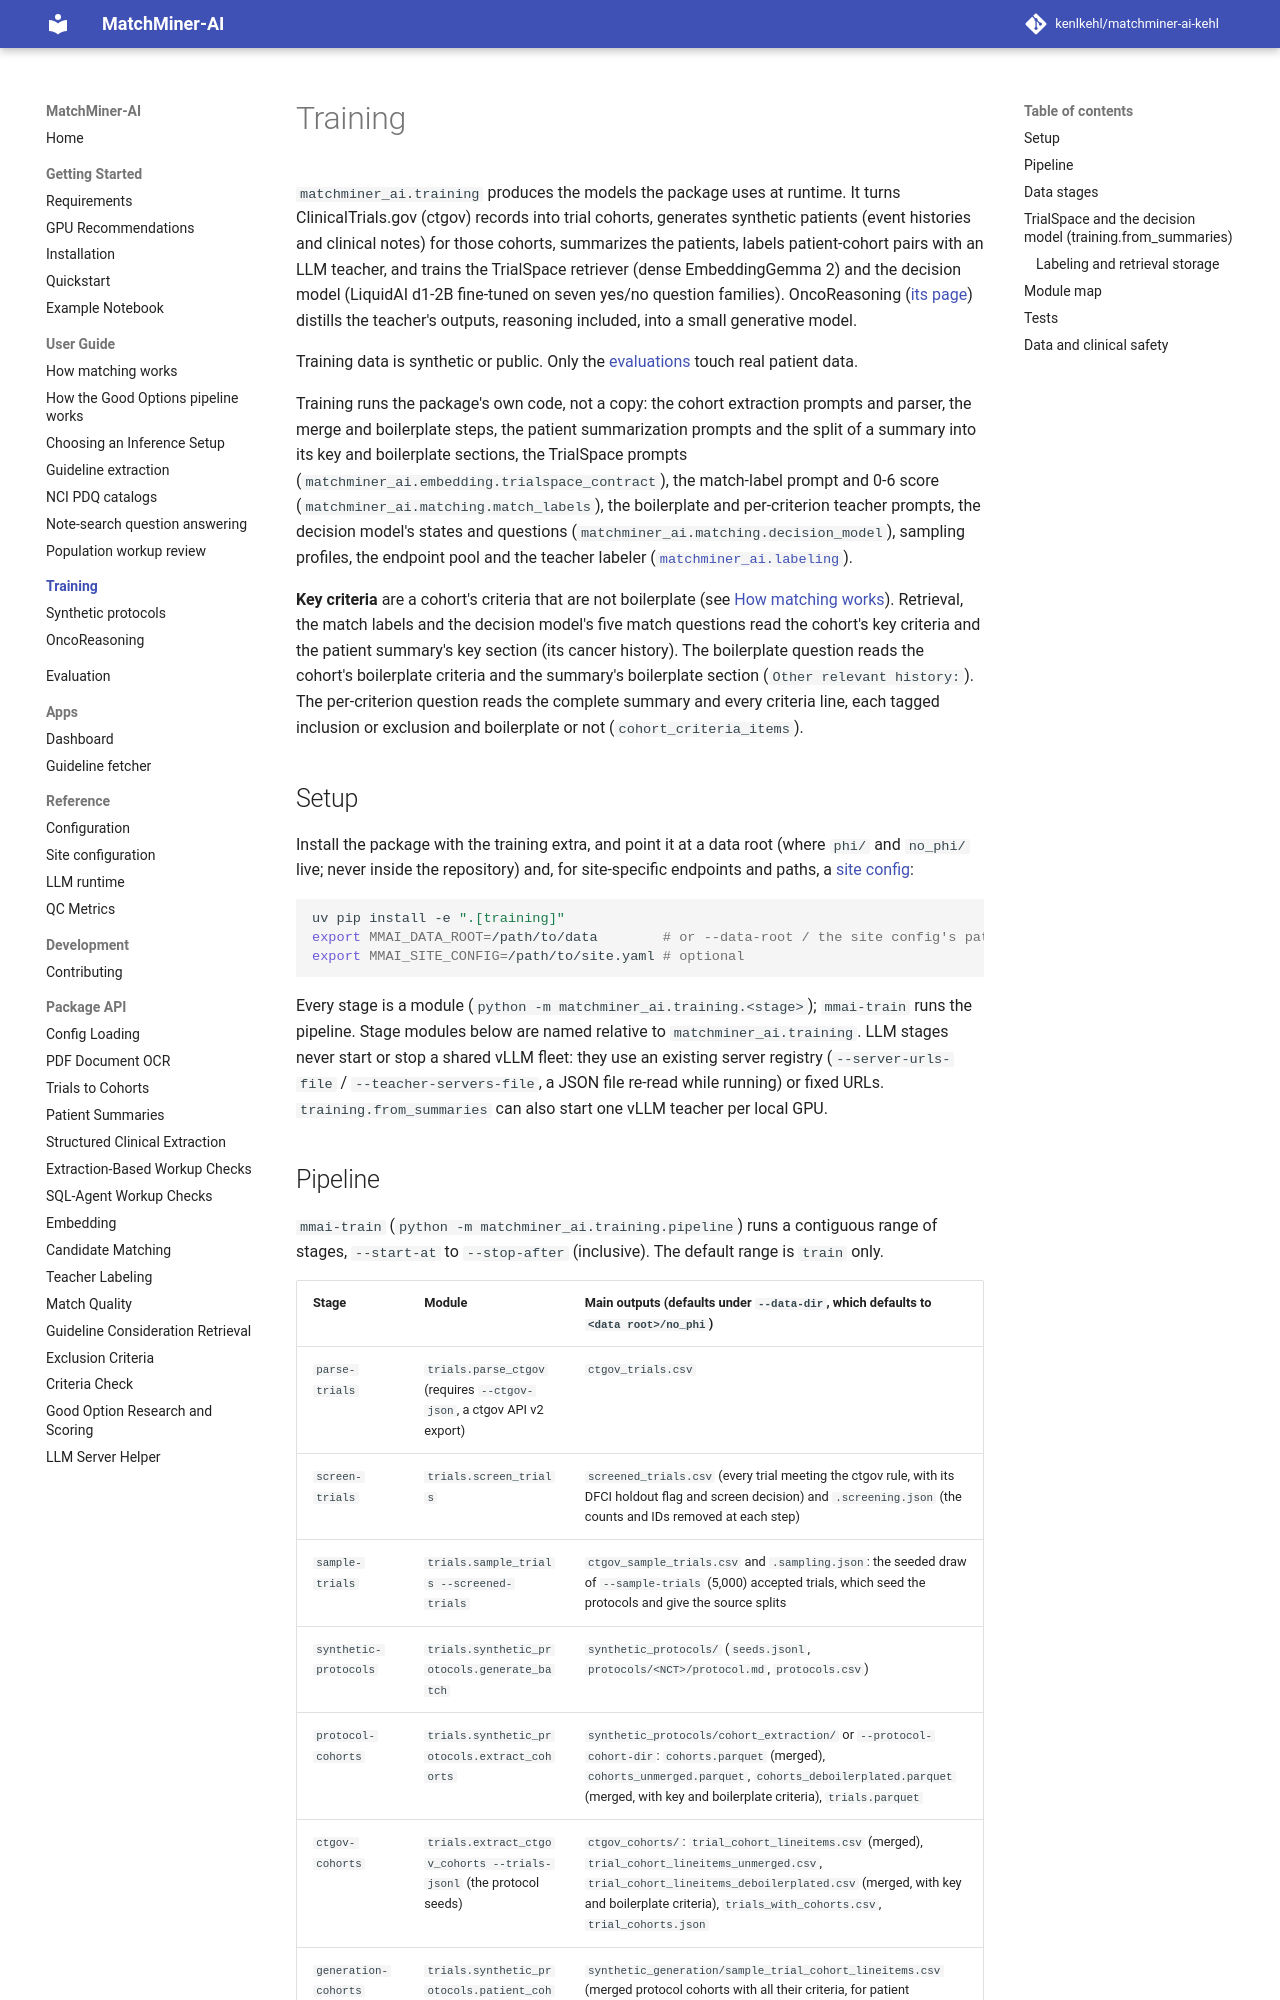

repository: kenlkehl/matchminer-ai-inference-kehl · page: training/index.html · generator: mkdocs

# Training

`matchminer_ai.training` produces the models the package uses at runtime. It turns ClinicalTrials.gov (ctgov) records
into trial cohorts, generates synthetic patients (event histories and clinical notes) for those cohorts, summarizes the
patients, labels patient-cohort pairs with an LLM teacher, and trains the TrialSpace retriever (dense EmbeddingGemma 2)
and the decision model (LiquidAI d1-2B fine-tuned on seven yes/no question families). OncoReasoning
([its page](oncoreasoning.md)) distills the teacher's outputs, reasoning included, into a small generative model.

Training data is synthetic or public. Only the [evaluations](../evaluation/index.md) touch real patient data.

Training runs the package's own code, not a copy: the cohort extraction prompts and parser, the merge and boilerplate
steps, the patient summarization prompts and the split of a summary into its key and boilerplate sections, the
TrialSpace prompts (`matchminer_ai.embedding.trialspace_contract`), the match-label prompt and 0-6 score
(`matchminer_ai.matching.match_labels`), the boilerplate and per-criterion teacher prompts, the decision model's
states and questions (`matchminer_ai.matching.decision_model`), sampling profiles, the endpoint pool and the teacher
labeler ([`matchminer_ai.labeling`](../api/labeling.md)).

**Key criteria** are a cohort's criteria that are not boilerplate (see
[How matching works](../user-guide/patient-centric-matching.md)). Retrieval, the match labels and the decision model's
five match questions read the cohort's key criteria and the patient summary's key section (its cancer history). The
boilerplate question reads the cohort's boilerplate criteria and the summary's boilerplate section
(`Other relevant history:`). The per-criterion question reads the complete summary and every criteria line, each
tagged inclusion or exclusion and boilerplate or not (`cohort_criteria_items`).

## Setup

Install the package with the training extra, and point it at a data root (where `phi/` and `no_phi/` live; never
inside the repository) and, for site-specific endpoints and paths, a [site config](../reference/site-config.md):

```bash
uv pip install -e ".[training]"
export MMAI_DATA_ROOT=/path/to/data        # or --data-root / the site config's paths.data_root
export MMAI_SITE_CONFIG=/path/to/site.yaml # optional
```

Every stage is a module (`python -m matchminer_ai.training.<stage>`); `mmai-train` runs the pipeline. Stage modules
below are named relative to `matchminer_ai.training`. LLM stages never start or stop a shared vLLM fleet: they use an
existing server registry (`--server-urls-file` / `--teacher-servers-file`, a JSON file re-read while running) or fixed
URLs. `training.from_summaries` can also start one vLLM teacher per local GPU.
